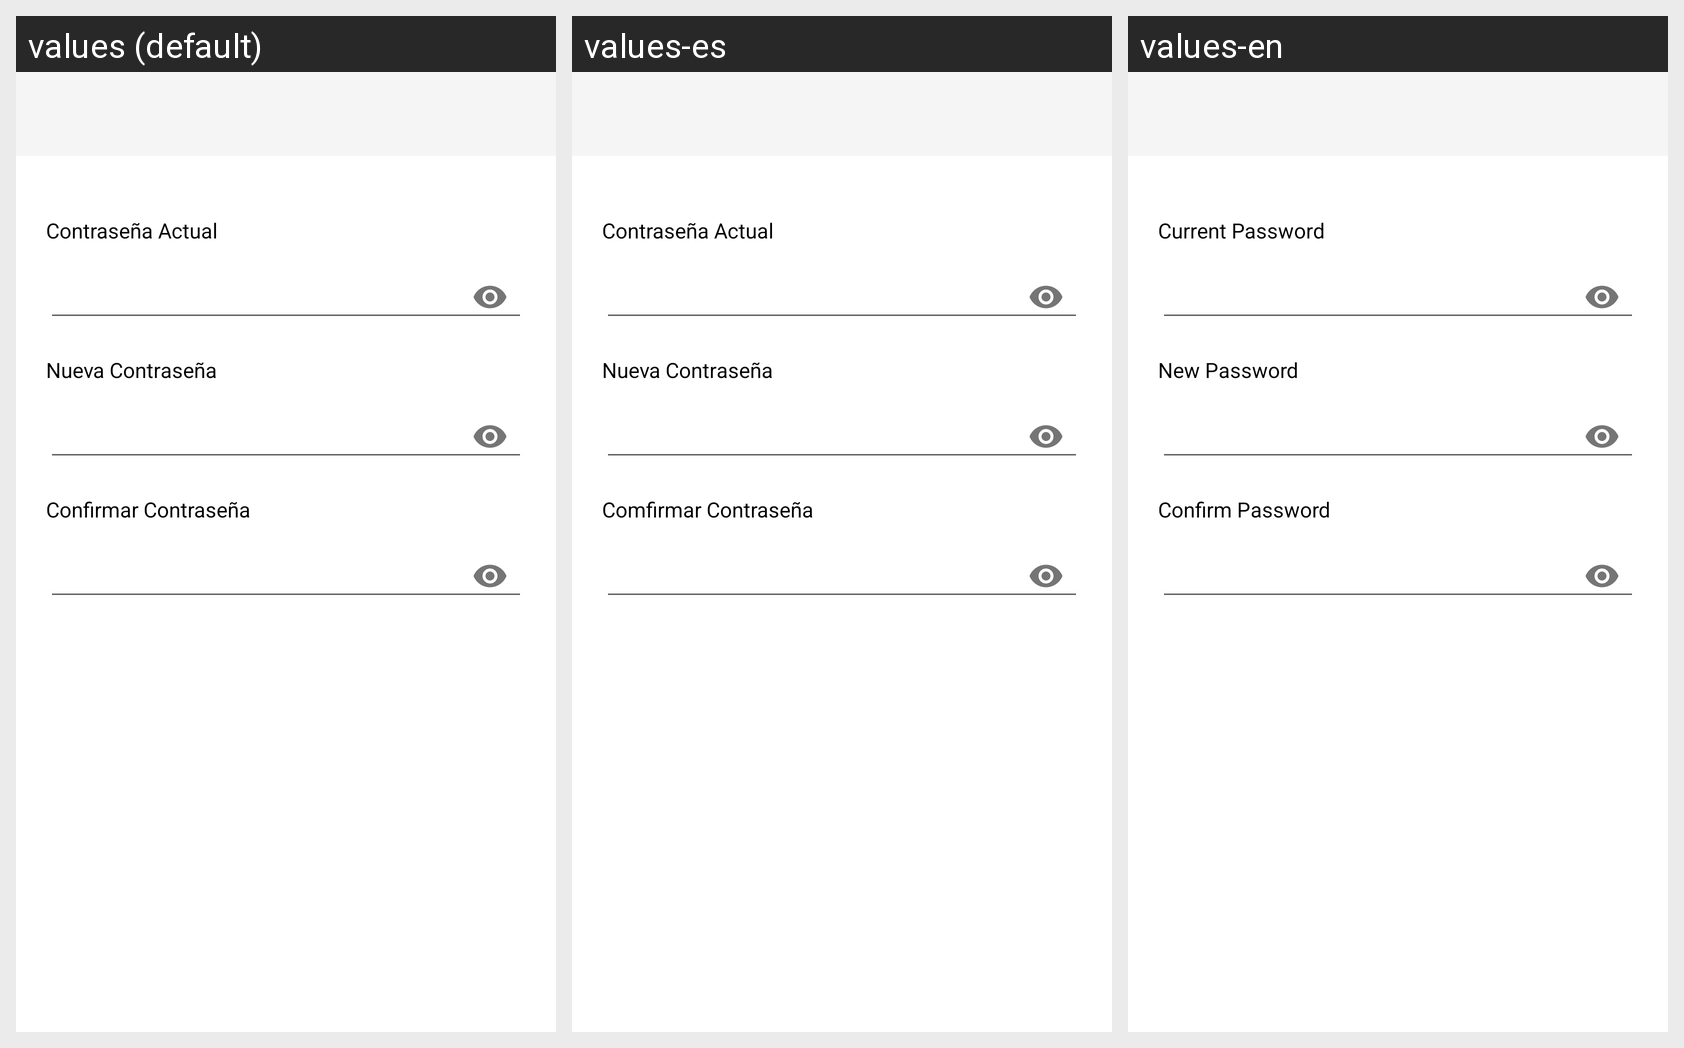

The Android screen above is rendered under several locales of the same app. Produce the string resources it draws, with the default and per-locale values.
Android screen res/layout/activity_change_password.xml rendered under 3 locales, left to right: values (default), values-es, values-en. Device: Nexus 5 (rendered at 1080×1920; each locale shown at half size, 540×960, under a caption strip naming it); theme NoActionBarTheme.
Strings drawn on this screen, with the default value and each locale's value (text and hints the layout hard-codes, and strings that could not be matched under every locale, appear in the picture but are not listed):

current_password
  values: Contraseña Actual
  values-es: Contraseña Actual
  values-en: Current Password

new_password
  values: Nueva Contraseña
  values-es: Nueva Contraseña
  values-en: New Password

confirm_password
  values: Confirmar Contraseña
  values-es: Comfirmar Contraseña
  values-en: Confirm Password
